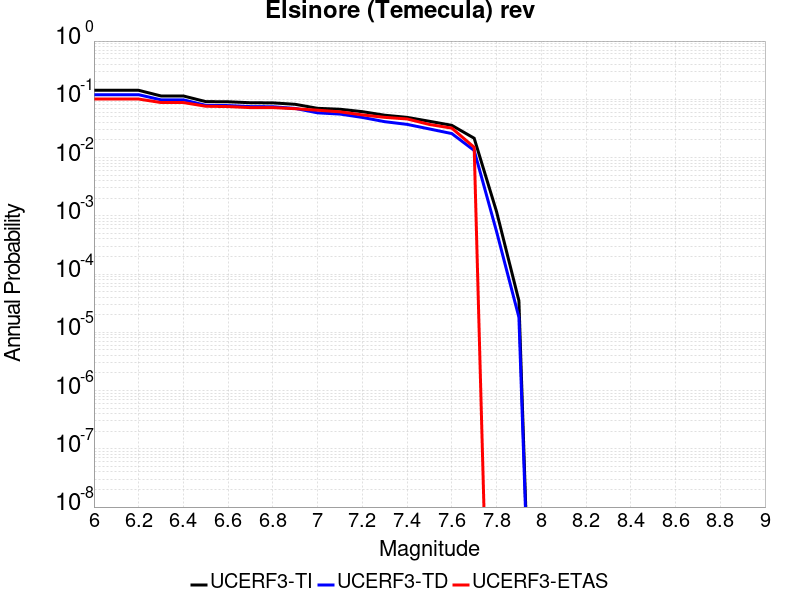

The table this chart was drawn from, first rows:
Magnitude, UCERF3-TI Prob, UCERF3-TD Prob, UCERF3-ETAS Prob
6.0, 0.1427, 0.1199, 0.101
6.1, 0.1427, 0.1199, 0.101
6.2, 0.1427, 0.1199, 0.101
6.3, 0.1141, 0.09793, 0.088
6.4, 0.1141, 0.09793, 0.088
6.5, 0.09125, 0.07874, 0.076
6.6, 0.09071, 0.07808, 0.075
6.7, 0.08733, 0.07497, 0.072
6.8, 0.08687, 0.07458, 0.072
6.9, 0.08203, 0.06969, 0.069
7.0, 0.07002, 0.0586, 0.065
7.1, 0.06756, 0.05579, 0.061
7.2, 0.06138, 0.04888, 0.054
7.3, 0.05334, 0.04131, 0.049
7.4, 0.04898, 0.03713, 0.046
7.5, 0.04196, 0.03097, 0.037
7.6, 0.03574, 0.02581, 0.032
7.7, 0.02147, 0.01325, 0.015
7.8, 0.001183, 5.388634E-4, 0.0
7.9, 3.4838133E-5, 1.815778E-5, 0.0
